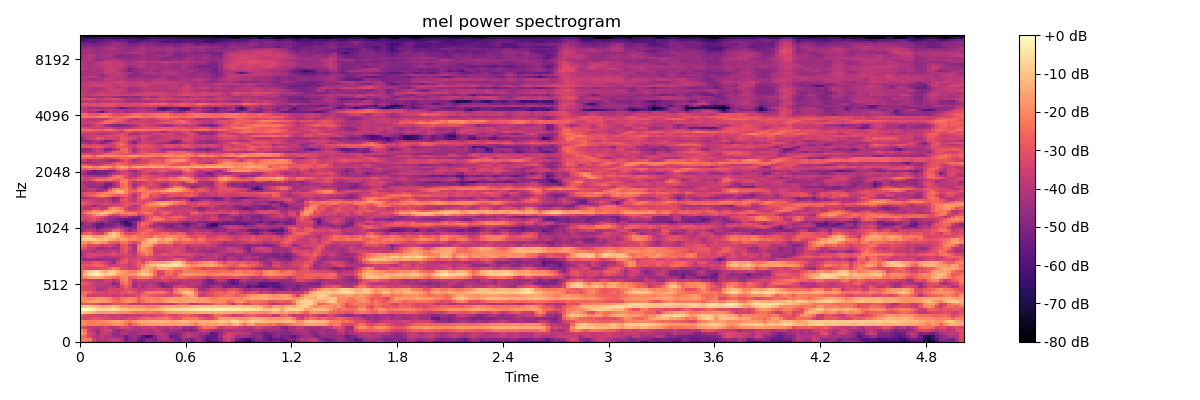

Data behind this chart, as committed beside it:
-2.518538475036621094e+01, -2.486258316040039062e+01, -2.682026100158691406e+01, -3.593868255615234375e+01, -4.345589447021484375e+01, -4.688034057617187500e+01, -5.038034439086914062e+01, -4.358043670654296875e+01, -3.990003967285156250e+01, -4.013718032836914062e+01, -4.174869537353515625e+01, -4.693292236328125000e+01, -4.864714813232421875e+01, -5.220844268798828125e+01, -5.984576416015625000e+01, -5.525730895996093750e+01, -4.712778854370117188e+01, -4.560372161865234375e+01, -4.885111236572265625e+01, -4.777190017700195312e+01, -5.163177490234375000e+01, -5.002114105224609375e+01, -4.463780212402343750e+01, -4.677571487426757812e+01
-2.415110588073730469e+01, -2.128535461425781250e+01, -2.341158485412597656e+01, -3.391284942626953125e+01, -4.080842590332031250e+01, -3.882363510131835938e+01, -3.966330337524414062e+01, -3.787010192871093750e+01, -3.727128982543945312e+01, -3.834764480590820312e+01, -4.174723052978515625e+01, -5.337574768066406250e+01, -4.864147949218750000e+01, -4.614991760253906250e+01, -5.408470916748046875e+01, -5.531428527832031250e+01, -4.896179580688476562e+01, -5.005537796020507812e+01, -5.177944946289062500e+01, -4.327473449707031250e+01, -4.082851791381835938e+01, -4.186420440673828125e+01, -4.569163513183593750e+01, -5.147719192504882812e+01
-2.355142593383789062e+01, -2.640886497497558594e+01, -3.206430053710937500e+01, -3.926119995117187500e+01, -4.074305343627929688e+01, -3.763252258300781250e+01, -4.181552886962890625e+01, -4.122962188720703125e+01, -4.419332122802734375e+01, -4.649001312255859375e+01, -4.474580001831054688e+01, -5.325604248046875000e+01, -4.732322692871093750e+01, -4.399785232543945312e+01, -4.843181610107421875e+01, -5.614506530761718750e+01, -6.340013122558593750e+01, -6.100287628173828125e+01, -4.872536468505859375e+01, -4.311040496826171875e+01, -3.970948028564453125e+01, -4.211118316650390625e+01, -5.521169662475585938e+01, -5.274829101562500000e+01
-1.620132637023925781e+01, -2.099132156372070312e+01, -3.397583007812500000e+01, -3.722784423828125000e+01, -4.413092041015625000e+01, -3.625461959838867188e+01, -3.571285247802734375e+01, -4.066394424438476562e+01, -4.595343017578125000e+01, -4.685906219482421875e+01, -4.161020660400390625e+01, -4.163604354858398438e+01, -4.470127868652343750e+01, -4.541405487060546875e+01, -4.186629867553710938e+01, -4.188912582397460938e+01, -4.269500350952148438e+01, -4.388221740722656250e+01, -4.135389328002929688e+01, -3.871720504760742188e+01, -4.114697647094726562e+01, -4.283428573608398438e+01, -4.913972473144531250e+01, -5.005030059814453125e+01
-1.879689216613769531e+01, -2.369663238525390625e+01, -3.659357070922851562e+01, -4.136613464355468750e+01, -4.314120101928710938e+01, -3.854712677001953125e+01, -3.556777954101562500e+01, -3.492231369018554688e+01, -4.290229034423828125e+01, -4.815146636962890625e+01, -4.509536743164062500e+01, -4.109379577636718750e+01, -4.087181854248046875e+01, -4.325593566894531250e+01, -4.356719207763671875e+01, -4.145810699462890625e+01, -4.101875305175781250e+01, -4.316495132446289062e+01, -3.807109069824218750e+01, -3.785830688476562500e+01, -4.359778213500976562e+01, -4.550831604003906250e+01, -4.333396911621093750e+01, -4.463672637939453125e+01
-3.062692451477050781e+01, -3.288090133666992188e+01, -3.834122848510742188e+01, -3.952371978759765625e+01, -4.039069366455078125e+01, -3.716991424560546875e+01, -3.577625656127929688e+01, -3.957681655883789062e+01, -4.001425552368164062e+01, -3.782953643798828125e+01, -3.280015563964843750e+01, -3.369461059570312500e+01, -3.743794631958007812e+01, -3.945643997192382812e+01, -3.944194793701171875e+01, -3.768545532226562500e+01, -3.692959976196289062e+01, -3.559994506835937500e+01, -3.605074310302734375e+01, -4.056106567382812500e+01, -3.921776580810546875e+01, -4.046295928955078125e+01, -3.643640136718750000e+01, -4.070164871215820312e+01
-1.852256584167480469e+01, -2.072016716003417969e+01, -2.263082504272460938e+01, -2.199403381347656250e+01, -2.158979606628417969e+01, -2.347045898437500000e+01, -2.220994758605957031e+01, -2.148207473754882812e+01, -1.867894363403320312e+01, -1.791471862792968750e+01, -1.853463935852050781e+01, -2.417109107971191406e+01, -3.109181213378906250e+01, -2.539332771301269531e+01, -2.024343490600585938e+01, -1.861335182189941406e+01, -1.796747207641601562e+01, -1.661206817626953125e+01, -1.667632102966308594e+01, -1.638840866088867188e+01, -1.628892898559570312e+01, -1.639221954345703125e+01, -1.769613265991210938e+01, -1.689465713500976562e+01
-1.878370666503906250e+01, -2.027143478393554688e+01, -2.221726989746093750e+01, -2.218467903137207031e+01, -2.086133384704589844e+01, -1.985771751403808594e+01, -1.971895599365234375e+01, -1.775590896606445312e+01, -1.575614452362060547e+01, -1.509275817871093750e+01, -1.652724266052246094e+01, -2.009812164306640625e+01, -2.321029663085937500e+01, -1.933973312377929688e+01, -1.499422836303710938e+01, -1.363138294219970703e+01, -1.377103996276855469e+01, -1.292892646789550781e+01, -1.279609680175781250e+01, -1.246756744384765625e+01, -1.238603401184082031e+01, -1.356855773925781250e+01, -1.449160099029541016e+01, -1.419677734375000000e+01
-3.021832847595214844e+01, -3.409117126464843750e+01, -3.222478866577148438e+01, -2.866215515136718750e+01, -2.998034477233886719e+01, -3.088190460205078125e+01, -3.353053665161132812e+01, -3.443210601806640625e+01, -3.601721572875976562e+01, -3.541458892822265625e+01, -3.757949447631835938e+01, -3.351988601684570312e+01, -3.142022132873535156e+01, -3.246877288818359375e+01, -2.869412803649902344e+01, -2.616039657592773438e+01, -2.524404144287109375e+01, -2.569453239440917969e+01, -2.558942794799804688e+01, -2.455144309997558594e+01, -2.302367019653320312e+01, -2.250070571899414062e+01, -2.606647872924804688e+01, -3.021338081359863281e+01
-2.723082923889160156e+01, -2.988320159912109375e+01, -3.359992218017578125e+01, -3.531954193115234375e+01, -3.574191665649414062e+01, -3.674519729614257812e+01, -3.375150299072265625e+01, -3.580825805664062500e+01, -3.736147308349609375e+01, -3.450310516357421875e+01, -3.549958419799804688e+01, -3.962266159057617188e+01, -3.687921524047851562e+01, -3.586822128295898438e+01, -3.752178573608398438e+01, -3.314346694946289062e+01, -3.237131500244140625e+01, -3.448350524902343750e+01, -3.417238998413085938e+01, -3.218110275268554688e+01, -3.130146026611328125e+01, -2.869829368591308594e+01, -3.221277236938476562e+01, -3.283349227905273438e+01
-7.738203048706054688e+00, -9.444604873657226562e+00, -1.114922904968261719e+01, -1.333697700500488281e+01, -1.640778923034667969e+01, -1.674670028686523438e+01, -1.752600288391113281e+01, -1.662718963623046875e+01, -1.653855514526367188e+01, -1.832691955566406250e+01, -1.936462783813476562e+01, -1.964897155761718750e+01, -2.090969848632812500e+01, -2.339019393920898438e+01, -2.337503051757812500e+01, -2.436157608032226562e+01, -2.337578964233398438e+01, -2.246102905273437500e+01, -2.470152282714843750e+01, -2.513524436950683594e+01, -2.159147644042968750e+01, -1.807589530944824219e+01, -1.706244277954101562e+01, -1.712793350219726562e+01
-4.632930755615234375e-01, 0.000000000000000000e+00, -6.446666717529296875e-01, -2.905099868774414062e+00, -5.320156097412109375e+00, -6.544313430786132812e+00, -6.772499084472656250e+00, -5.464658737182617188e+00, -4.756582260131835938e+00, -6.902149200439453125e+00, -9.923311233520507812e+00, -1.055007553100585938e+01, -1.154549980163574219e+01, -1.194374275207519531e+01, -1.193956565856933594e+01, -1.276881027221679688e+01, -1.406822204589843750e+01, -1.358075141906738281e+01, -1.342867851257324219e+01, -1.244150352478027344e+01, -9.981777191162109375e+00, -7.776260375976562500e+00, -6.814714431762695312e+00, -6.706651687622070312e+00
-1.066239356994628906e+01, -7.705743789672851562e+00, -7.928129196166992188e+00, -1.061889839172363281e+01, -1.303491401672363281e+01, -1.471356773376464844e+01, -1.482046318054199219e+01, -1.254484367370605469e+01, -1.064826202392578125e+01, -1.298905563354492188e+01, -1.843316078186035156e+01, -1.839200210571289062e+01, -2.010667228698730469e+01, -1.904817008972167969e+01, -1.895223045349121094e+01, -1.884724617004394531e+01, -2.146632385253906250e+01, -2.199781417846679688e+01, -2.065214920043945312e+01, -1.914163780212402344e+01, -1.685376358032226562e+01, -1.533261775970458984e+01, -1.456328201293945312e+01, -1.446696662902832031e+01
-3.251953506469726562e+01, -3.017472839355468750e+01, -2.816406250000000000e+01, -2.946275901794433594e+01, -3.183208656311035156e+01, -3.710935211181640625e+01, -3.598612213134765625e+01, -3.581926727294921875e+01, -3.079483985900878906e+01, -2.943107986450195312e+01, -3.005066108703613281e+01, -2.957506370544433594e+01, -3.607400894165039062e+01, -3.886529159545898438e+01, -3.679476928710937500e+01, -3.611856842041015625e+01, -3.558874130249023438e+01, -3.419999313354492188e+01, -3.505058288574218750e+01, -3.819932556152343750e+01, -3.794124221801757812e+01, -3.555771636962890625e+01, -3.881237030029296875e+01, -3.355111694335937500e+01
-2.099399757385253906e+01, -1.925864028930664062e+01, -1.756101036071777344e+01, -1.596240901947021484e+01, -1.566413021087646484e+01, -1.649573516845703125e+01, -1.773581123352050781e+01, -2.051572036743164062e+01, -2.419596672058105469e+01, -2.566411590576171875e+01, -2.289698028564453125e+01, -1.956935882568359375e+01, -1.873392105102539062e+01, -2.099243545532226562e+01, -2.805141448974609375e+01, -2.438018035888671875e+01, -2.066588020324707031e+01, -1.983374404907226562e+01, -1.982569503784179688e+01, -2.113304519653320312e+01, -1.980804443359375000e+01, -1.669133567810058594e+01, -1.485984230041503906e+01, -1.511108016967773438e+01
-1.858010101318359375e+01, -2.006909179687500000e+01, -2.071422195434570312e+01, -1.954928779602050781e+01, -1.777922248840332031e+01, -1.844435882568359375e+01, -2.029942512512207031e+01, -2.275485992431640625e+01, -2.709047698974609375e+01, -2.819100189208984375e+01, -2.373698234558105469e+01, -2.142398452758789062e+01, -1.969648933410644531e+01, -2.111648941040039062e+01, -2.779843139648437500e+01, -2.240842819213867188e+01, -2.049372482299804688e+01, -1.997440910339355469e+01, -2.246089553833007812e+01, -2.230936050415039062e+01, -1.958671951293945312e+01, -1.687804031372070312e+01, -1.561201477050781250e+01, -1.667995071411132812e+01
-2.190766716003417969e+01, -2.631228256225585938e+01, -3.560360717773437500e+01, -3.602809906005859375e+01, -3.401941299438476562e+01, -3.470777893066406250e+01, -3.530641937255859375e+01, -3.432961273193359375e+01, -3.725404357910156250e+01, -3.682757186889648438e+01, -3.424156188964843750e+01, -3.656422042846679688e+01, -3.485789871215820312e+01, -3.400505828857421875e+01, -3.193675231933593750e+01, -2.454612350463867188e+01, -2.561469459533691406e+01, -2.813148307800292969e+01, -2.925456047058105469e+01, -3.012085533142089844e+01, -2.977756118774414062e+01, -3.261939620971679688e+01, -3.289881134033203125e+01, -2.965347862243652344e+01
-2.534375190734863281e+01, -2.407562637329101562e+01, -2.736479568481445312e+01, -3.181768798828125000e+01, -3.335520553588867188e+01, -3.332639694213867188e+01, -3.523568725585937500e+01, -3.183790588378906250e+01, -3.210672378540039062e+01, -3.344217300415039062e+01, -2.968967628479003906e+01, -3.002254486083984375e+01, -2.732121849060058594e+01, -2.970632743835449219e+01, -3.582701873779296875e+01, -2.950125694274902344e+01, -2.342194938659667969e+01, -2.217065811157226562e+01, -2.267582130432128906e+01, -2.292498588562011719e+01, -2.328873443603515625e+01, -2.728013610839843750e+01, -3.382785034179687500e+01, -2.298805236816406250e+01
-3.008706665039062500e+01, -3.247394943237304688e+01, -3.281612777709960938e+01, -3.477191162109375000e+01, -4.217558288574218750e+01, -4.133535766601562500e+01, -3.888142776489257812e+01, -3.380123901367187500e+01, -3.464900207519531250e+01, -3.402172851562500000e+01, -3.524453735351562500e+01, -2.939732170104980469e+01, -3.116328048706054688e+01, -3.487354660034179688e+01, -3.948740386962890625e+01, -3.814366149902343750e+01, -3.557172393798828125e+01, -3.534893035888671875e+01, -3.353328704833984375e+01, -3.296754837036132812e+01, -3.439930343627929688e+01, -3.650779342651367188e+01, -3.780033874511718750e+01, -2.529161071777343750e+01
-3.185972595214843750e+01, -3.380908203125000000e+01, -3.383210754394531250e+01, -3.667229080200195312e+01, -4.027687835693359375e+01, -3.959698486328125000e+01, -4.150160598754882812e+01, -3.722276306152343750e+01, -4.032201766967773438e+01, -4.423985290527343750e+01, -3.290520477294921875e+01, -2.682003784179687500e+01, -3.191604804992675781e+01, -4.358870697021484375e+01, -3.847405242919921875e+01, -4.267543411254882812e+01, -3.847764587402343750e+01, -3.648307418823242188e+01, -3.951464080810546875e+01, -4.287741088867187500e+01, -4.993856048583984375e+01, -4.991329193115234375e+01, -4.473515319824218750e+01, -3.547133636474609375e+01
-2.651861953735351562e+01, -2.861050605773925781e+01, -3.137372398376464844e+01, -3.600296783447265625e+01, -3.788656616210937500e+01, -3.840724563598632812e+01, -3.762689590454101562e+01, -4.045945739746093750e+01, -4.941684722900390625e+01, -4.374636840820312500e+01, -2.746099281311035156e+01, -2.258230590820312500e+01, -2.921298789978027344e+01, -4.316744995117187500e+01, -4.025769805908203125e+01, -4.242691040039062500e+01, -4.300058364868164062e+01, -3.973212432861328125e+01, -4.102042770385742188e+01, -4.680351257324218750e+01, -4.956416320800781250e+01, -4.420436096191406250e+01, -4.343310546875000000e+01, -4.436886596679687500e+01
-3.284218978881835938e+01, -3.592785644531250000e+01, -3.695867156982421875e+01, -3.843064880371093750e+01, -4.016206359863281250e+01, -3.867584991455078125e+01, -3.591089630126953125e+01, -3.565149688720703125e+01, -4.114530563354492188e+01, -3.545832824707031250e+01, -2.320594978332519531e+01, -1.995882797241210938e+01, -2.855906677246093750e+01, -3.920789337158203125e+01, -3.625420761108398438e+01, -3.455620193481445312e+01, -3.848509216308593750e+01, -3.908144760131835938e+01, -3.759882354736328125e+01, -3.801578521728515625e+01, -3.407384109497070312e+01, -3.457273864746093750e+01, -3.811829376220703125e+01, -3.688152694702148438e+01
-2.526409530639648438e+01, -1.956504821777343750e+01, -1.671181106567382812e+01, -1.519414710998535156e+01, -1.396256542205810547e+01, -1.549846553802490234e+01, -2.085750579833984375e+01, -2.202361297607421875e+01, -2.348787307739257812e+01, -2.624214935302734375e+01, -2.144350051879882812e+01, -2.030515289306640625e+01, -2.810866355895996094e+01, -2.736767959594726562e+01, -2.176139640808105469e+01, -2.100622940063476562e+01, -2.107160377502441406e+01, -2.359880065917968750e+01, -3.090105247497558594e+01, -3.196879005432128906e+01, -2.749230194091796875e+01, -3.006320571899414062e+01, -3.166132926940917969e+01, -2.872456741333007812e+01
-2.311456680297851562e+01, -1.149228477478027344e+01, -4.931558609008789062e+00, -2.194957733154296875e+00, -2.118230819702148438e+00, -5.437831878662109375e+00, -8.924057006835937500e+00, -7.160707473754882812e+00, -8.783952713012695312e+00, -1.606082916259765625e+01, -1.667404556274414062e+01, -1.924533653259277344e+01, -1.872177505493164062e+01, -1.723851966857910156e+01, -1.167617225646972656e+01, -8.495912551879882812e+00, -9.017740249633789062e+00, -1.384964847564697266e+01, -2.490826797485351562e+01, -3.380731201171875000e+01, -3.327729034423828125e+01, -2.635518836975097656e+01, -2.485078048706054688e+01, -2.984272003173828125e+01
-2.572504615783691406e+01, -1.564796638488769531e+01, -9.255933761596679688e+00, -6.406942367553710938e+00, -6.608076095581054688e+00, -1.063800430297851562e+01, -1.388018035888671875e+01, -8.796426773071289062e+00, -7.640928268432617188e+00, -1.215408897399902344e+01, -1.668310165405273438e+01, -1.869116020202636719e+01, -2.162139892578125000e+01, -2.216197204589843750e+01, -1.713340377807617188e+01, -1.181123161315917969e+01, -1.293347167968750000e+01, -1.802517127990722656e+01, -2.493892288208007812e+01, -3.244938659667968750e+01, -3.090345191955566406e+01, -2.366471290588378906e+01, -2.340249252319335938e+01, -2.830688667297363281e+01
-2.756088256835937500e+01, -3.226541900634765625e+01, -3.370586395263671875e+01, -3.350476837158203125e+01, -3.190974617004394531e+01, -2.956787490844726562e+01, -3.009120941162109375e+01, -2.679030227661132812e+01, -2.207733726501464844e+01, -2.476225471496582031e+01, -3.116120910644531250e+01, -3.294127655029296875e+01, -3.522920989990234375e+01, -3.493057250976562500e+01, -2.911561775207519531e+01, -1.831596374511718750e+01, -1.475345802307128906e+01, -1.723958587646484375e+01, -2.150344467163085938e+01, -1.550787734985351562e+01, -1.320937919616699219e+01, -1.477067756652832031e+01, -1.678435134887695312e+01, -2.029844665527343750e+01
-2.857289123535156250e+01, -2.912824058532714844e+01, -2.995174407958984375e+01, -2.693679809570312500e+01, -2.636677551269531250e+01, -2.722745513916015625e+01, -3.071417999267578125e+01, -3.731014251708984375e+01, -3.550444412231445312e+01, -3.378454589843750000e+01, -3.261560440063476562e+01, -3.377521133422851562e+01, -3.778756713867187500e+01, -3.422737503051757812e+01, -2.814244079589843750e+01, -2.350838661193847656e+01, -1.432891750335693359e+01, -1.117153739929199219e+01, -1.068834495544433594e+01, -8.048177719116210938e+00, -6.811277389526367188e+00, -6.372774124145507812e+00, -5.315233230590820312e+00, -4.671014785766601562e+00
-3.454084777832031250e+01, -3.369953155517578125e+01, -3.413948440551757812e+01, -2.878379058837890625e+01, -2.891846847534179688e+01, -3.160621261596679688e+01, -3.521707916259765625e+01, -4.125399017333984375e+01, -4.605577087402343750e+01, -3.401330947875976562e+01, -2.876203918457031250e+01, -2.846214866638183594e+01, -3.624248123168945312e+01, -3.296499633789062500e+01, -2.755376625061035156e+01, -3.251420211791992188e+01, -2.410607528686523438e+01, -1.922072029113769531e+01, -1.730344390869140625e+01, -1.673530769348144531e+01, -1.719369888305664062e+01, -1.511471557617187500e+01, -1.152289009094238281e+01, -7.597332000732421875e+00
-4.308180999755859375e+01, -4.608346557617187500e+01, -4.434066009521484375e+01, -4.349597930908203125e+01, -4.657814788818359375e+01, -4.453223419189453125e+01, -4.408224487304687500e+01, -4.453647613525390625e+01, -4.345656967163085938e+01, -4.043499755859375000e+01, -3.319659042358398438e+01, -2.873308372497558594e+01, -3.435477066040039062e+01, -3.413510131835937500e+01, -3.091424179077148438e+01, -3.591328430175781250e+01, -3.246308898925781250e+01, -3.170181083679199219e+01, -3.453301239013671875e+01, -3.722859191894531250e+01, -3.795458221435546875e+01, -3.471595001220703125e+01, -3.387461090087890625e+01, -2.831505584716796875e+01
-3.972540664672851562e+01, -3.888226699829101562e+01, -3.390947341918945312e+01, -3.482871627807617188e+01, -3.837972640991210938e+01, -3.910937500000000000e+01, -4.163842010498046875e+01, -3.870306015014648438e+01, -3.806203079223632812e+01, -3.794994354248046875e+01, -3.615346527099609375e+01, -3.314881896972656250e+01, -3.722341156005859375e+01, -3.794495391845703125e+01, -3.223345947265625000e+01, -3.103919410705566406e+01, -3.097080993652343750e+01, -3.256603240966796875e+01, -3.290790557861328125e+01, -3.662045288085937500e+01, -3.713872528076171875e+01, -3.756896972656250000e+01, -3.435932540893554688e+01, -3.903379440307617188e+01
-4.512739181518554688e+01, -3.740478515625000000e+01, -3.330535125732421875e+01, -3.243516159057617188e+01, -3.439452362060546875e+01, -3.381995773315429688e+01, -3.464048004150390625e+01, -3.378333282470703125e+01, -3.120538711547851562e+01, -3.511513519287109375e+01, -3.511730575561523438e+01, -3.233861160278320312e+01, -3.465948104858398438e+01, -3.860568237304687500e+01, -3.027046585083007812e+01, -2.531670761108398438e+01, -2.189573287963867188e+01, -2.531144905090332031e+01, -3.427992248535156250e+01, -3.284329605102539062e+01, -3.022732734680175781e+01, -3.137954521179199219e+01, -3.306968307495117188e+01, -3.252759933471679688e+01
-4.299609375000000000e+01, -3.761739349365234375e+01, -3.796921157836914062e+01, -4.049044036865234375e+01, -3.831033706665039062e+01, -3.818955612182617188e+01, -4.021230697631835938e+01, -3.843571472167968750e+01, -3.554331970214843750e+01, -3.971946716308593750e+01, -3.160808944702148438e+01, -2.934420394897460938e+01, -3.797266006469726562e+01, -4.099922180175781250e+01, -2.524977493286132812e+01, -2.140348243713378906e+01, -1.992237091064453125e+01, -2.326418113708496094e+01, -3.600381469726562500e+01, -3.786999893188476562e+01, -3.696365356445312500e+01, -3.582683563232421875e+01, -3.422565078735351562e+01, -3.139829063415527344e+01
-2.900557708740234375e+01, -3.127143287658691406e+01, -3.690298461914062500e+01, -3.873249053955078125e+01, -4.417980957031250000e+01, -4.508300781250000000e+01, -4.273303604125976562e+01, -4.046498489379882812e+01, -4.509854888916015625e+01, -4.252553939819335938e+01, -3.246285629272460938e+01, -2.781343841552734375e+01, -3.415863800048828125e+01, -4.326679611206054688e+01, -2.191716957092285156e+01, -1.646796798706054688e+01, -2.097462463378906250e+01, -2.495188903808593750e+01, -3.714358901977539062e+01, -3.428561019897460938e+01, -3.485287857055664062e+01, -3.381256484985351562e+01, -3.407053375244140625e+01, -3.343888473510742188e+01
-2.333259963989257812e+01, -2.564895629882812500e+01, -3.220178604125976562e+01, -3.052473831176757812e+01, -3.177563095092773438e+01, -3.678087234497070312e+01, -3.448382568359375000e+01, -3.437397766113281250e+01, -3.691709899902343750e+01, -4.261457061767578125e+01, -3.118445014953613281e+01, -2.963993263244628906e+01, -3.709521865844726562e+01, -4.288755416870117188e+01, -2.400170898437500000e+01, -1.508803176879882812e+01, -1.442059898376464844e+01, -1.733250617980957031e+01, -2.719551086425781250e+01, -3.274026107788085938e+01, -3.372914505004882812e+01, -3.203988647460937500e+01, -3.083407211303710938e+01, -3.695934295654296875e+01
-1.950481796264648438e+01, -1.916965675354003906e+01, -2.082545471191406250e+01, -1.665830612182617188e+01, -1.512090873718261719e+01, -1.855883979797363281e+01, -2.013352966308593750e+01, -2.694310951232910156e+01, -2.807727050781250000e+01, -2.899573707580566406e+01, -2.352223205566406250e+01, -2.323582649230957031e+01, -2.852893829345703125e+01, -3.249022674560546875e+01, -2.898545646667480469e+01, -1.588556385040283203e+01, -1.296504783630371094e+01, -1.183748817443847656e+01, -1.293208503723144531e+01, -1.946678161621093750e+01, -1.950222015380859375e+01, -1.846332550048828125e+01, -2.198580741882324219e+01, -2.865956306457519531e+01
-1.404225540161132812e+01, -9.172311782836914062e+00, -8.025512695312500000e+00, -8.702177047729492188e+00, -1.098656654357910156e+01, -1.207591819763183594e+01, -9.753137588500976562e+00, -1.365407371520996094e+01, -1.505111503601074219e+01, -1.916906356811523438e+01, -1.607379150390625000e+01, -1.652364730834960938e+01, -2.110797500610351562e+01, -2.037245559692382812e+01, -2.184596252441406250e+01, -2.256950569152832031e+01, -1.514502620697021484e+01, -1.075937843322753906e+01, -9.581159591674804688e+00, -1.431525707244873047e+01, -1.729230499267578125e+01, -1.192399978637695312e+01, -1.295511054992675781e+01, -1.835679244995117188e+01
-1.693749618530273438e+01, -1.127824974060058594e+01, -1.060747146606445312e+01, -1.672629165649414062e+01, -1.675246238708496094e+01, -1.511684513092041016e+01, -1.219947624206542969e+01, -1.149458122253417969e+01, -8.441373825073242188e+00, -1.290045928955078125e+01, -1.743722915649414062e+01, -2.302793884277343750e+01, -2.351350021362304688e+01, -2.109333801269531250e+01, -2.473144149780273438e+01, -2.417979049682617188e+01, -2.454318618774414062e+01, -2.661630249023437500e+01, -2.024553680419921875e+01, -2.200186157226562500e+01, -2.350383758544921875e+01, -1.882176589965820312e+01, -1.851822280883789062e+01, -2.073174476623535156e+01
-3.282346343994140625e+01, -2.788915824890136719e+01, -2.611220741271972656e+01, -3.186376953125000000e+01, -3.485955810546875000e+01, -3.509147644042968750e+01, -2.554971122741699219e+01, -1.456499195098876953e+01, -1.034297180175781250e+01, -1.384671974182128906e+01, -2.337326049804687500e+01, -3.206396102905273438e+01, -3.264130020141601562e+01, -3.088702011108398438e+01, -2.687741851806640625e+01, -2.410751342773437500e+01, -2.652217483520507812e+01, -2.937232780456542969e+01, -2.920337677001953125e+01, -2.831261253356933594e+01, -2.554583930969238281e+01, -2.545845031738281250e+01, -3.070877265930175781e+01, -2.874788856506347656e+01
-4.688811492919921875e+01, -4.180556869506835938e+01, -3.673202896118164062e+01, -3.915514373779296875e+01, -4.681019592285156250e+01, -4.119475555419921875e+01, -3.892311859130859375e+01, -3.518947982788085938e+01, -2.739297103881835938e+01, -2.625522232055664062e+01, -3.093520355224609375e+01, -4.089576721191406250e+01, -4.753580474853515625e+01, -4.149724960327148438e+01, -3.036927986145019531e+01, -2.851476669311523438e+01, -2.578059768676757812e+01, -2.697601127624511719e+01, -3.216918945312500000e+01, -3.664423751831054688e+01, -3.649576187133789062e+01, -3.955099487304687500e+01, -3.998432922363281250e+01, -4.212623977661132812e+01
-4.415894699096679688e+01, -4.690431213378906250e+01, -4.551497268676757812e+01, -4.589200973510742188e+01, -5.434344482421875000e+01, -5.067623138427734375e+01, -4.698775482177734375e+01, -4.432402420043945312e+01, -4.259666442871093750e+01, -3.791460800170898438e+01, -4.089146804809570312e+01, -4.383849334716796875e+01, -4.668786239624023438e+01, -4.835008239746093750e+01, -3.105761909484863281e+01, -2.911628150939941406e+01, -3.237874221801757812e+01, -3.401866149902343750e+01, -3.783907699584960938e+01, -3.639259338378906250e+01, -4.235166931152343750e+01, -4.633713531494140625e+01, -4.751007080078125000e+01, -4.688056182861328125e+01
-4.749816894531250000e+01, -4.752227020263671875e+01, -4.599229431152343750e+01, -5.152569580078125000e+01, -5.750511169433593750e+01, -5.356561279296875000e+01, -5.095753860473632812e+01, -5.138240814208984375e+01, -4.904784393310546875e+01, -4.393559265136718750e+01, -4.897291946411132812e+01, -5.694847869873046875e+01, -5.972428131103515625e+01, -5.091337585449218750e+01, -3.028695869445800781e+01, -2.628937339782714844e+01, -3.186112976074218750e+01, -4.229058456420898438e+01, -4.500846862792968750e+01, -4.265058517456054688e+01, -4.437987518310546875e+01, -4.902178955078125000e+01, -5.429907989501953125e+01, -4.639924240112304688e+01
-5.521853637695312500e+01, -4.464725494384765625e+01, -4.305256271362304688e+01, -5.005824279785156250e+01, -5.411532211303710938e+01, -5.765373992919921875e+01, -5.332904052734375000e+01, -5.079601287841796875e+01, -4.979981994628906250e+01, -4.753079986572265625e+01, -5.469874572753906250e+01, -6.386610412597656250e+01, -6.189680480957031250e+01, -5.224274444580078125e+01, -3.158590126037597656e+01, -2.441112136840820312e+01, -2.740625381469726562e+01, -3.309579086303710938e+01, -4.172029113769531250e+01, -4.662829971313476562e+01, -4.885878753662109375e+01, -4.825164794921875000e+01, -4.682090759277343750e+01, -4.885682678222656250e+01
-4.578313446044921875e+01, -4.309081268310546875e+01, -3.868964004516601562e+01, -3.937367248535156250e+01, -4.667198181152343750e+01, -4.937483596801757812e+01, -4.514413452148437500e+01, -5.036092758178710938e+01, -5.292167663574218750e+01, -5.142687988281250000e+01, -5.978764343261718750e+01, -6.621495819091796875e+01, -5.858498764038085938e+01, -4.974250030517578125e+01, -3.668193817138671875e+01, -2.992792129516601562e+01, -2.891294479370117188e+01, -2.857433700561523438e+01, -3.230219650268554688e+01, -3.691053771972656250e+01, -3.752618026733398438e+01, -3.685697937011718750e+01, -3.907337188720703125e+01, -3.911437988281250000e+01
-3.155444335937500000e+01, -3.477857589721679688e+01, -3.369784927368164062e+01, -3.049620246887207031e+01, -3.472227859497070312e+01, -3.860735321044921875e+01, -4.308935546875000000e+01, -4.720134735107421875e+01, -4.806745147705078125e+01, -5.263674545288085938e+01, -5.384934616088867188e+01, -5.581459808349609375e+01, -5.643053817749023438e+01, -5.771342468261718750e+01, -5.242154312133789062e+01, -3.946710205078125000e+01, -3.147823143005371094e+01, -2.673768234252929688e+01, -2.182660102844238281e+01, -2.126660156250000000e+01, -2.414194488525390625e+01, -3.026103210449218750e+01, -2.973968315124511719e+01, -2.885914230346679688e+01
-3.150946235656738281e+01, -3.194488334655761719e+01, -3.077297973632812500e+01, -2.744351959228515625e+01, -2.893227577209472656e+01, -3.173781967163085938e+01, -3.680992126464843750e+01, -4.438210678100585938e+01, -4.253598785400390625e+01, -4.486392974853515625e+01, -4.176261901855468750e+01, -3.993412780761718750e+01, -4.671102905273437500e+01, -4.854507446289062500e+01, -5.047791290283203125e+01, -4.052989959716796875e+01, -3.253384780883789062e+01, -2.852235603332519531e+01, -2.521726036071777344e+01, -2.533333206176757812e+01, -2.939269256591796875e+01, -3.013002204895019531e+01, -2.740257453918457031e+01, -2.703833007812500000e+01
-3.341935729980468750e+01, -3.259453582763671875e+01, -2.886628150939941406e+01, -2.259574890136718750e+01, -1.688206291198730469e+01, -1.551771545410156250e+01, -1.953097915649414062e+01, -2.908784675598144531e+01, -3.417713546752929688e+01, -3.279712295532226562e+01, -2.796814155578613281e+01, -2.752445602416992188e+01, -2.539181518554687500e+01, -2.697406768798828125e+01, -3.274162673950195312e+01, -3.378714752197265625e+01, -2.971819305419921875e+01, -2.900958824157714844e+01, -3.479349899291992188e+01, -3.577627944946289062e+01, -3.081260108947753906e+01, -3.258298110961914062e+01, -3.691494369506835938e+01, -3.476898193359375000e+01
-3.029629707336425781e+01, -2.401912307739257812e+01, -1.808826446533203125e+01, -1.556271934509277344e+01, -1.464840888977050781e+01, -1.054213905334472656e+01, -9.807453155517578125e+00, -1.277139854431152344e+01, -1.759656906127929688e+01, -2.216963768005371094e+01, -1.982751274108886719e+01, -2.156745910644531250e+01, -2.019601058959960938e+01, -2.210237503051757812e+01, -2.884135818481445312e+01, -2.459148216247558594e+01, -2.210419082641601562e+01, -2.434669876098632812e+01, -3.336913681030273438e+01, -3.272507476806640625e+01, -2.722536468505859375e+01, -2.630254554748535156e+01, -3.310066604614257812e+01, -3.779100418090820312e+01
-3.394956588745117188e+01, -3.049056816101074219e+01, -2.576138114929199219e+01, -1.999358749389648438e+01, -2.085089111328125000e+01, -2.292790603637695312e+01, -1.656851959228515625e+01, -1.518989562988281250e+01, -1.432302951812744141e+01, -1.566873645782470703e+01, -1.822396659851074219e+01, -2.837151908874511719e+01, -3.265348434448242188e+01, -3.094681167602539062e+01, -2.934836769104003906e+01, -2.606405639648437500e+01, -2.733225059509277344e+01, -3.027035903930664062e+01, -3.021174812316894531e+01, -3.204577636718750000e+01, -3.062566375732421875e+01, -3.252253723144531250e+01, -3.277756118774414062e+01, -3.609614562988281250e+01
-3.902680206298828125e+01, -3.992873764038085938e+01, -3.928686904907226562e+01, -3.465679168701171875e+01, -3.293199539184570312e+01, -3.798586654663085938e+01, -3.590737915039062500e+01, -2.307682991027832031e+01, -1.788438987731933594e+01, -2.018210220336914062e+01, -2.498957061767578125e+01, -3.257324981689453125e+01, -3.878292083740234375e+01, -3.796416091918945312e+01, -3.307826995849609375e+01, -2.699148178100585938e+01, -2.704043388366699219e+01, -2.866108512878417969e+01, -2.789912033081054688e+01, -3.339923095703125000e+01, -3.685687637329101562e+01, -3.807565307617187500e+01, -3.695938110351562500e+01, -3.817276000976562500e+01
-3.526949310302734375e+01, -3.628315734863281250e+01, -3.916559600830078125e+01, -4.576279830932617188e+01, -4.166350555419921875e+01, -3.756793212890625000e+01, -3.883596038818359375e+01, -3.588094329833984375e+01, -3.391197204589843750e+01, -3.321268463134765625e+01, -3.324143600463867188e+01, -2.918361854553222656e+01, -3.433716583251953125e+01, -4.076052856445312500e+01, -3.820613861083984375e+01, -2.633752059936523438e+01, -2.233877182006835938e+01, -2.179656410217285156e+01, -2.257808113098144531e+01, -2.226101303100585938e+01, -2.017210578918457031e+01, -2.420722579956054688e+01, -3.282563018798828125e+01, -3.380136871337890625e+01
-2.622514724731445312e+01, -2.860091400146484375e+01, -3.155587387084960938e+01, -3.419770431518554688e+01, -3.589612197875976562e+01, -3.438444137573242188e+01, -3.041143035888671875e+01, -3.421899414062500000e+01, -3.606676101684570312e+01, -3.421704101562500000e+01, -3.140379333496093750e+01, -2.876223564147949219e+01, -3.037723541259765625e+01, -3.089724731445312500e+01, -2.989955902099609375e+01, -3.118921852111816406e+01, -2.479598045349121094e+01, -1.851281356811523438e+01, -1.752651214599609375e+01, -1.333082962036132812e+01, -1.125921058654785156e+01, -1.337142944335937500e+01, -1.787571525573730469e+01, -2.333895111083984375e+01
-2.945041656494140625e+01, -3.034638023376464844e+01, -3.308968734741210938e+01, -3.467285919189453125e+01, -3.863201904296875000e+01, -3.862481689453125000e+01, -3.379740142822265625e+01, -3.626021194458007812e+01, -4.422193908691406250e+01, -4.050963592529296875e+01, -3.285526657104492188e+01, -3.008291816711425781e+01, -3.369234466552734375e+01, -3.494872665405273438e+01, -3.104125213623046875e+01, -3.313314056396484375e+01, -3.089148139953613281e+01, -2.701486968994140625e+01, -2.372284317016601562e+01, -2.027842712402343750e+01, -2.060850143432617188e+01, -1.851702117919921875e+01, -1.916654586791992188e+01, -2.112376785278320312e+01
-3.502327728271484375e+01, -3.606095123291015625e+01, -3.508085632324218750e+01, -3.734340667724609375e+01, -3.885691833496093750e+01, -3.994880676269531250e+01, -3.791363906860351562e+01, -3.903565216064453125e+01, -4.858279418945312500e+01, -4.320125198364257812e+01, -3.050304794311523438e+01, -2.864190292358398438e+01, -3.624782180786132812e+01, -3.886509704589843750e+01, -3.169472694396972656e+01, -2.922754859924316406e+01, -3.312878417968750000e+01, -3.506628417968750000e+01, -4.023820114135742188e+01, -4.488496780395507812e+01, -4.335350799560546875e+01, -4.071712493896484375e+01, -3.846181869506835938e+01, -3.664985275268554688e+01
-4.403556823730468750e+01, -4.362673950195312500e+01, -4.078917312622070312e+01, -3.731611251831054688e+01, -3.464396667480468750e+01, -3.472801589965820312e+01, -3.771372222900390625e+01, -4.378397369384765625e+01, -4.920038604736328125e+01, -4.743879318237304688e+01, -3.669759368896484375e+01, -3.250133514404296875e+01, -3.569532012939453125e+01, -3.922959518432617188e+01, -2.892653274536132812e+01, -2.359455680847167969e+01, -2.744279479980468750e+01, -3.226937484741210938e+01, -3.408262634277343750e+01, -3.634794616699218750e+01, -4.299770736694335938e+01, -4.050149536132812500e+01, -3.933049774169921875e+01, -4.333135604858398438e+01
-3.570484161376953125e+01, -3.174365997314453125e+01, -2.842392921447753906e+01, -2.581048011779785156e+01, -2.268721771240234375e+01, -1.949362945556640625e+01, -2.071345710754394531e+01, -2.363969612121582031e+01, -2.600842857360839844e+01, -2.968643760681152344e+01, -2.804677391052246094e+01, -2.744771003723144531e+01, -3.266453552246093750e+01, -4.050121688842773438e+01, -3.163286590576171875e+01, -2.105524635314941406e+01, -2.197552490234375000e+01, -3.133505439758300781e+01, -2.951857566833496094e+01, -3.249974822998046875e+01, -3.848596572875976562e+01, -3.539118957519531250e+01, -3.036018562316894531e+01, -3.090865135192871094e+01
-3.227938842773437500e+01, -3.139210700988769531e+01, -2.992503166198730469e+01, -2.875969123840332031e+01, -2.540227317810058594e+01, -2.341740608215332031e+01, -2.069892692565917969e+01, -1.880197906494140625e+01, -1.878618621826171875e+01, -1.491244125366210938e+01, -1.366657829284667969e+01, -2.114199829101562500e+01, -2.816207122802734375e+01, -3.251815414428710938e+01, -3.212314224243164062e+01, -2.548782348632812500e+01, -2.253408241271972656e+01, -2.486037635803222656e+01, -2.641945075988769531e+01, -2.776543807983398438e+01, -2.500273704528808594e+01, -2.645442962646484375e+01, -2.567972373962402344e+01, -2.744765472412109375e+01
-4.257025146484375000e+01, -4.328704071044921875e+01, -3.873392868041992188e+01, -3.980840682983398438e+01, -4.441349029541015625e+01, -4.178986358642578125e+01, -3.575038528442382812e+01, -2.310135078430175781e+01, -1.736985206604003906e+01, -1.189850044250488281e+01, -1.284490013122558594e+01, -2.103400611877441406e+01, -2.739862060546875000e+01, -2.653320312500000000e+01, -2.131915283203125000e+01, -2.143317794799804688e+01, -2.418253707885742188e+01, -2.263543891906738281e+01, -2.146226501464843750e+01, -2.093959808349609375e+01, -1.710098266601562500e+01, -1.530774021148681641e+01, -1.385438728332519531e+01, -1.409931755065917969e+01
-3.661482238769531250e+01, -4.085818481445312500e+01, -3.825459289550781250e+01, -3.838986206054687500e+01, -4.271997070312500000e+01, -4.373599243164062500e+01, -4.726358032226562500e+01, -3.353253936767578125e+01, -2.340519905090332031e+01, -2.015868759155273438e+01, -2.217215728759765625e+01, -2.093144607543945312e+01, -2.750520896911621094e+01, -3.359625244140625000e+01, -2.332872009277343750e+01, -2.109139060974121094e+01, -2.748631858825683594e+01, -3.129439735412597656e+01, -2.738256454467773438e+01, -2.909210968017578125e+01, -2.941717147827148438e+01, -2.154733085632324219e+01, -1.613362121582031250e+01, -1.301002120971679688e+01
-3.916437149047851562e+01, -4.113876342773437500e+01, -4.534441757202148438e+01, -4.601684570312500000e+01, -4.575360107421875000e+01, -5.011054992675781250e+01, -5.364149475097656250e+01, -4.809085083007812500e+01, -4.271844100952148438e+01, -3.692969512939453125e+01, -2.608529281616210938e+01, -2.297985076904296875e+01, -2.974792480468750000e+01, -4.257286834716796875e+01, -3.004546737670898438e+01, -2.624052810668945312e+01, -3.145388412475585938e+01, -3.590142059326171875e+01, -3.545367813110351562e+01, -3.735550308227539062e+01, -4.228402709960937500e+01, -4.117438888549804688e+01, -3.221210861206054688e+01, -2.268296623229980469e+01
-3.936678314208984375e+01, -4.281298065185546875e+01, -4.557813644409179688e+01, -4.519041442871093750e+01, -4.379315948486328125e+01, -4.399951553344726562e+01, -5.280738830566406250e+01, -5.342102813720703125e+01, -4.428293228149414062e+01, -3.812691497802734375e+01, -2.577852058410644531e+01, -2.399872207641601562e+01, -3.227120590209960938e+01, -4.284826660156250000e+01, -3.823355484008789062e+01, -3.426780700683593750e+01, -3.316109848022460938e+01, -3.140634918212890625e+01, -3.257426452636718750e+01, -3.812637329101562500e+01, -4.443843078613281250e+01, -4.377952575683593750e+01, -3.623393249511718750e+01, -3.302887344360351562e+01
-3.930664443969726562e+01, -4.386874008178710938e+01, -4.367213439941406250e+01, -4.300301742553710938e+01, -3.789656066894531250e+01, -3.702335357666015625e+01, -4.247222137451171875e+01, -4.188172149658203125e+01, -4.066477584838867188e+01, -3.465365600585937500e+01, -2.181389808654785156e+01, -2.104788017272949219e+01, -3.209658813476562500e+01, -3.985465240478515625e+01, -3.786988067626953125e+01, -3.713022994995117188e+01, -3.355894470214843750e+01, -3.084614181518554688e+01, -3.408411788940429688e+01, -3.511485290527343750e+01, -3.526666641235351562e+01, -3.656627655029296875e+01, -3.485911941528320312e+01, -3.185370254516601562e+01
... 67 more rows
